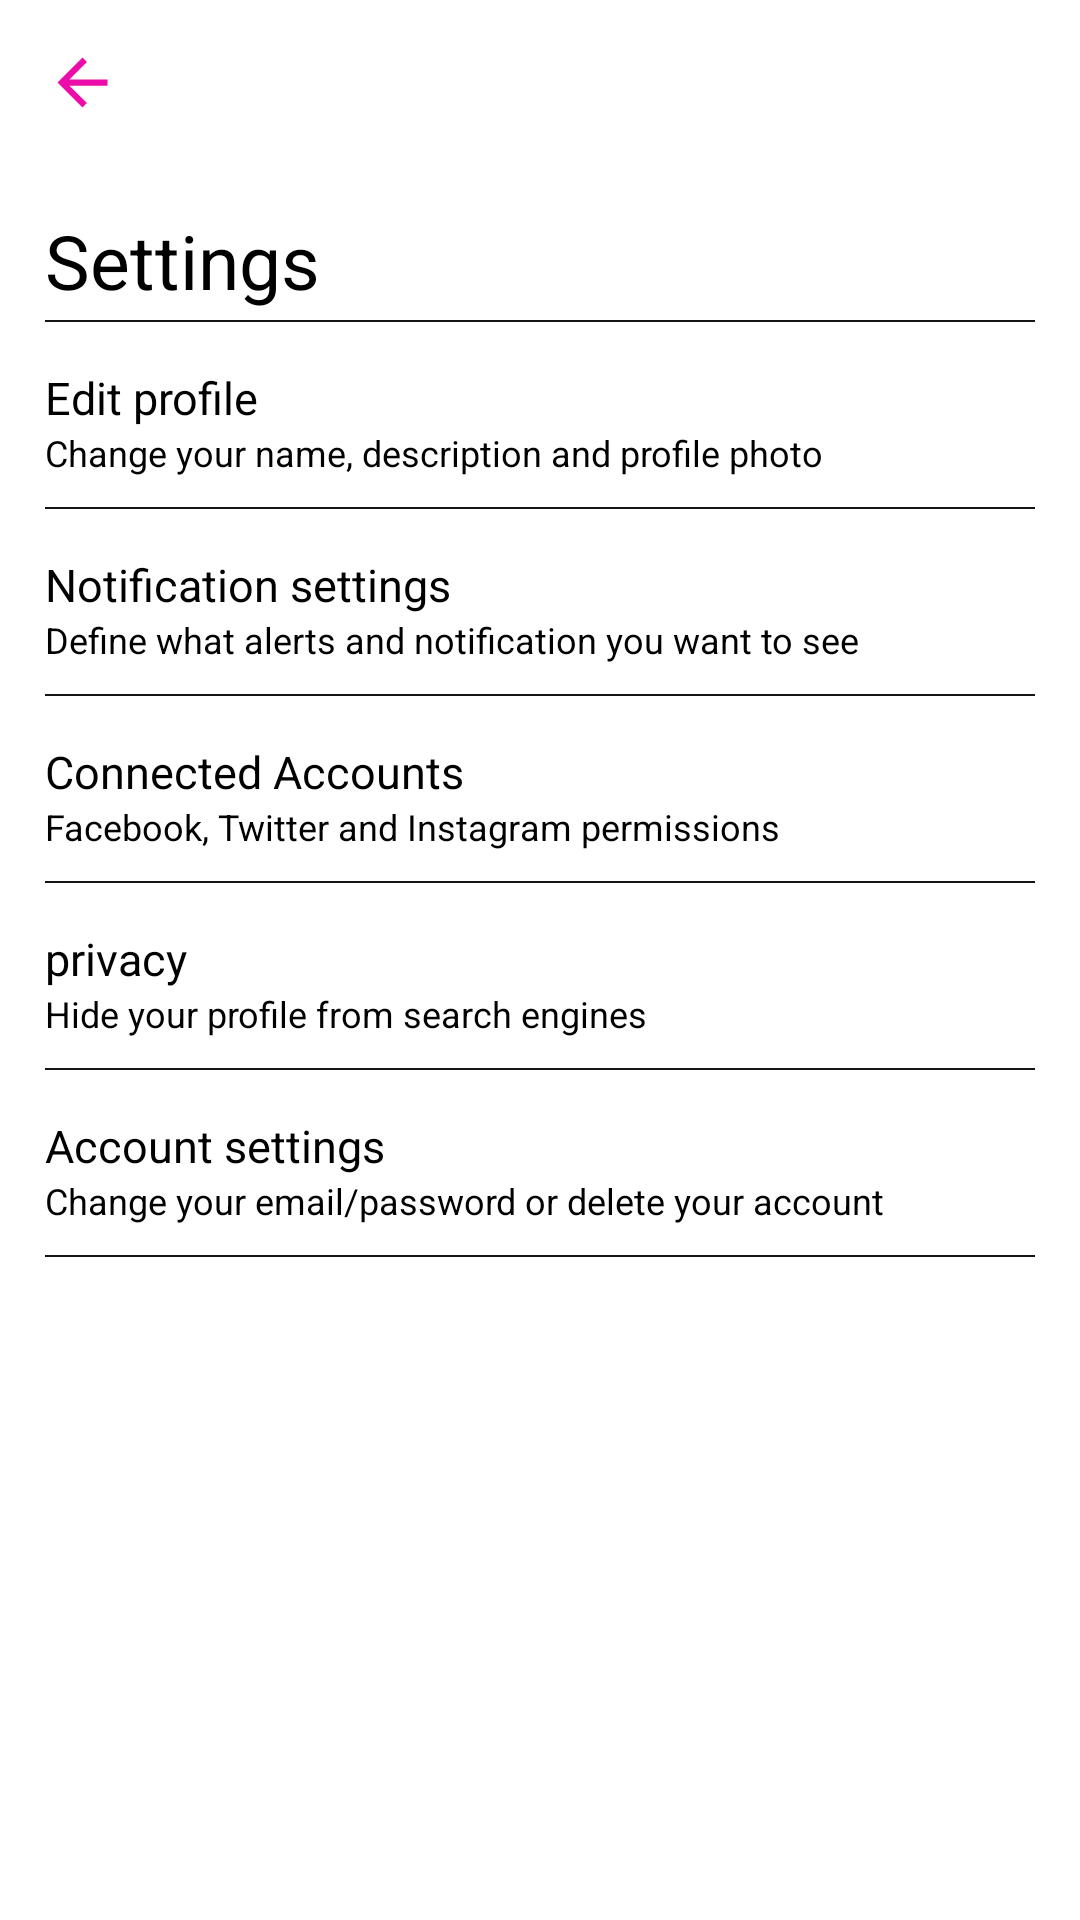

This screen was rendered from an Android layout file. Write that file and the resources it references.
<!-- AndroidManifest.xml: application theme AppTheme -->
<!-- res/layout/activity_settings.xml -->
<?xml version="1.0" encoding="utf-8"?>
<LinearLayout xmlns:android="http://schemas.android.com/apk/res/android"
    xmlns:app="http://schemas.android.com/apk/res-auto"
    xmlns:tools="http://schemas.android.com/tools"
    android:layout_width="match_parent"
    android:layout_height="match_parent"
    android:orientation="vertical"
    tools:context=".Settings">

    <TextView
        android:id="@+id/icon_back"
        android:layout_width="25dp"
        android:layout_height="25dp"
        android:layout_marginTop="15dp"
        android:layout_marginStart="15dp"
        android:background="@drawable/ic_back"/>

    <TextView
        android:layout_width="match_parent"
        android:layout_height="wrap_content"
        android:text="Settings"
        android:textColor="#000000"
        android:textSize="25sp"
        android:layout_marginStart="15dp"
        android:layout_marginTop="30dp"/>

    <View
        android:layout_width="match_parent"
        android:layout_height="0.5dp"
        android:background="#161414"
        android:layout_marginTop="3dp"
        android:layout_marginStart="15dp"
        android:layout_marginEnd="15dp"/>

    <TextView
        android:id="@+id/profile_edit1"
        android:layout_width="wrap_content"
        android:layout_height="wrap_content"
        android:layout_marginTop="15dp"
        android:layout_marginStart="15dp"
        android:textColor="#000000"
        android:text="Edit profile"
        android:textSize="15sp"/>

    <TextView
        android:id="@+id/profile_edit2"
        android:layout_width="match_parent"
        android:layout_height="wrap_content"
        android:text="@string/Edit"
        android:textSize="12sp"
        android:textColor="#000000"
        android:layout_marginStart="15dp"/>

    <View
        android:layout_width="match_parent"
        android:layout_height="0.5dp"
        android:background="#161414"
        android:layout_marginTop="10dp"
        android:layout_marginStart="15dp"
        android:layout_marginEnd="15dp"/>


    <TextView
        android:id="@+id/notify"
        android:layout_width="wrap_content"
        android:layout_height="wrap_content"
        android:layout_marginTop="15dp"
        android:layout_marginStart="15dp"
        android:textColor="#000000"
        android:text="Notification settings"
        android:textSize="15sp"/>

    <TextView
        android:layout_width="match_parent"
        android:layout_height="wrap_content"
        android:text="@string/Notify"
        android:textSize="12sp"
        android:textColor="#000000"
        android:layout_marginStart="15dp"/>

    <View
        android:layout_width="match_parent"
        android:layout_height="0.5dp"
        android:background="#161414"
        android:layout_marginTop="10dp"
        android:layout_marginStart="15dp"
        android:layout_marginEnd="15dp"/>

    <TextView
        android:layout_width="wrap_content"
        android:layout_height="wrap_content"
        android:layout_marginTop="15dp"
        android:layout_marginStart="15dp"
        android:textColor="#000000"
        android:text="Connected Accounts"
        android:textSize="15sp"/>

    <TextView
        android:layout_width="match_parent"
        android:layout_height="wrap_content"
        android:text="@string/Connected"
        android:textSize="12sp"
        android:textColor="#000000"
        android:layout_marginStart="15dp"/>

    <View
        android:layout_width="match_parent"
        android:layout_height="0.5dp"
        android:layout_marginTop="10dp"
        android:background="#161414"
        android:layout_marginStart="15dp"
        android:layout_marginEnd="15dp"/>

    <TextView
        android:layout_width="wrap_content"
        android:layout_height="wrap_content"
        android:layout_marginTop="15dp"
        android:layout_marginStart="15dp"
        android:textColor="#000000"
        android:text="privacy"
        android:textSize="15sp"/>

    <TextView
        android:layout_width="match_parent"
        android:layout_height="wrap_content"
        android:text="@string/Privacy"
        android:textSize="12sp"
        android:textColor="#000000"
        android:layout_marginStart="15dp"/>

    <View
        android:layout_width="match_parent"
        android:layout_height="0.5dp"
        android:layout_marginTop="10dp"
        android:background="#161414"
        android:layout_marginStart="15dp"
        android:layout_marginEnd="15dp"/>

    <TextView
        android:id="@+id/account_set"
        android:layout_width="wrap_content"
        android:layout_height="wrap_content"
        android:layout_marginTop="15dp"
        android:layout_marginStart="15dp"
        android:textColor="#000000"
        android:text="Account settings"
        android:textSize="15sp"/>

    <TextView
        android:layout_width="match_parent"
        android:layout_height="wrap_content"
        android:text="@string/Account"
        android:textSize="12sp"
        android:textColor="#000000"
        android:layout_marginStart="15dp"/>


    <View
        android:layout_width="match_parent"
        android:layout_height="0.5dp"
        android:background="#161414"
        android:layout_marginTop="10dp"
        android:layout_marginStart="15dp"
        android:layout_marginEnd="15dp"/>






</LinearLayout>
<!-- resources referenced by this layout -->
<resources>
  <!-- drawable ic_back (drawable) -->
  <?xml version="1.0" encoding="utf-8"?>
  <vector android:height="24dp" android:tint="#EC0CA9"
      android:viewportHeight="24.0" android:viewportWidth="24.0"
      android:width="24dp" xmlns:android="http://schemas.android.com/apk/res/android">
      <path android:fillColor="#FF000000" android:pathData="M20,11H7.83l5.59,-5.59L12,4l-8,8 8,8 1.41,-1.41L7.83,13H20v-2z"/>
  </vector>
  <string name="Account">Change your email/password or delete your account</string>
  <string name="Connected">Facebook, Twitter and Instagram permissions</string>
  <string name="Edit">Change your name, description and profile photo</string>
  <string name="Notify">Define what alerts and notification you want to see </string>
  <string name="Privacy">Hide your profile from search engines</string>
</resources>
